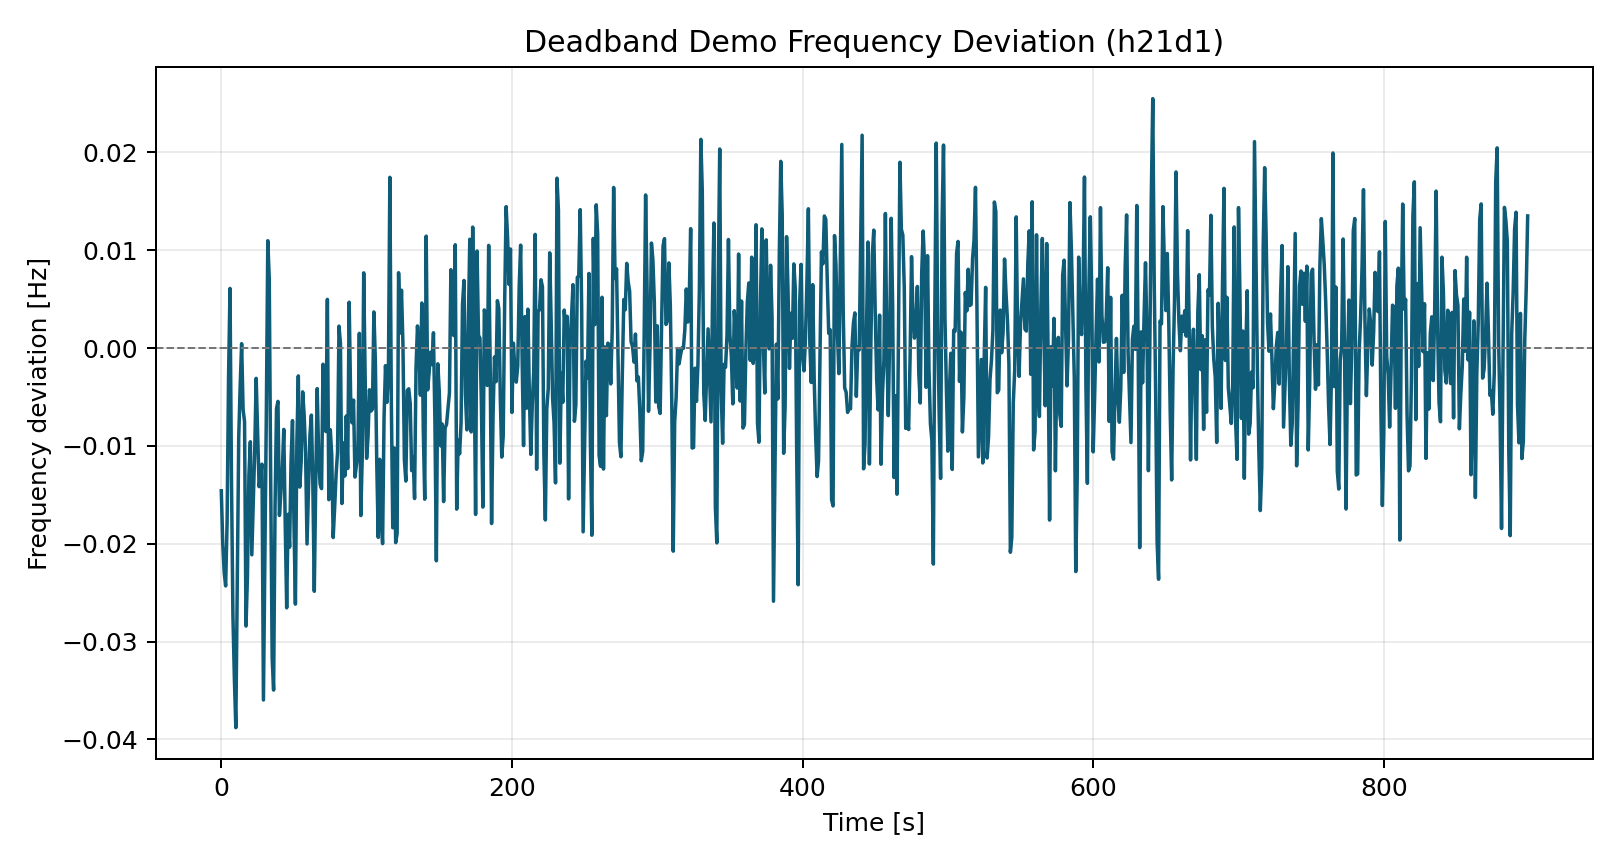

The data file committed next to this chart (first rows):
time_s, freq_dev_hz
0.0, -0.01459
1.0, -0.02002
2.0, -0.02295
3.0, -0.02432
4.0, -0.01775
5.0, -0.0029
6.0, 0.00609
7.0, -0.0133
8.0, -0.02735
9.0, -0.03377
10.0, -0.0388
11.0, -0.02422
12.0, -0.009138
13.0, -0.003802
14.0, 0.0004461
15.0, -0.006271
16.0, -0.007525
17.0, -0.02842
18.0, -0.02337
19.0, -0.013
20.0, -0.009581
21.0, -0.02114
22.0, -0.01599
23.0, -0.01049
24.0, -0.0031
25.0, -0.008545
26.0, -0.01417
27.0, -0.01307
28.0, -0.01187
29.0, -0.03598
30.0, -0.02166
31.0, -0.006611
32.0, 0.01097
33.0, 0.007095
34.0, -0.01365
35.0, -0.03164
36.0, -0.03496
37.0, -0.01618
38.0, -0.006191
39.0, -0.005452
40.0, -0.01711
41.0, -0.01482
42.0, -0.01243
43.0, -0.008316
44.0, -0.01809
45.0, -0.02656
46.0, -0.017
47.0, -0.02035
48.0, -0.01159
49.0, -0.007421
50.0, -0.01778
51.0, -0.02618
52.0, -0.009721
53.0, -0.002851
54.0, -0.01421
55.0, -0.01151
56.0, -0.004481
57.0, -0.006788
58.0, -0.01065
59.0, -0.02003
... 840 more rows
